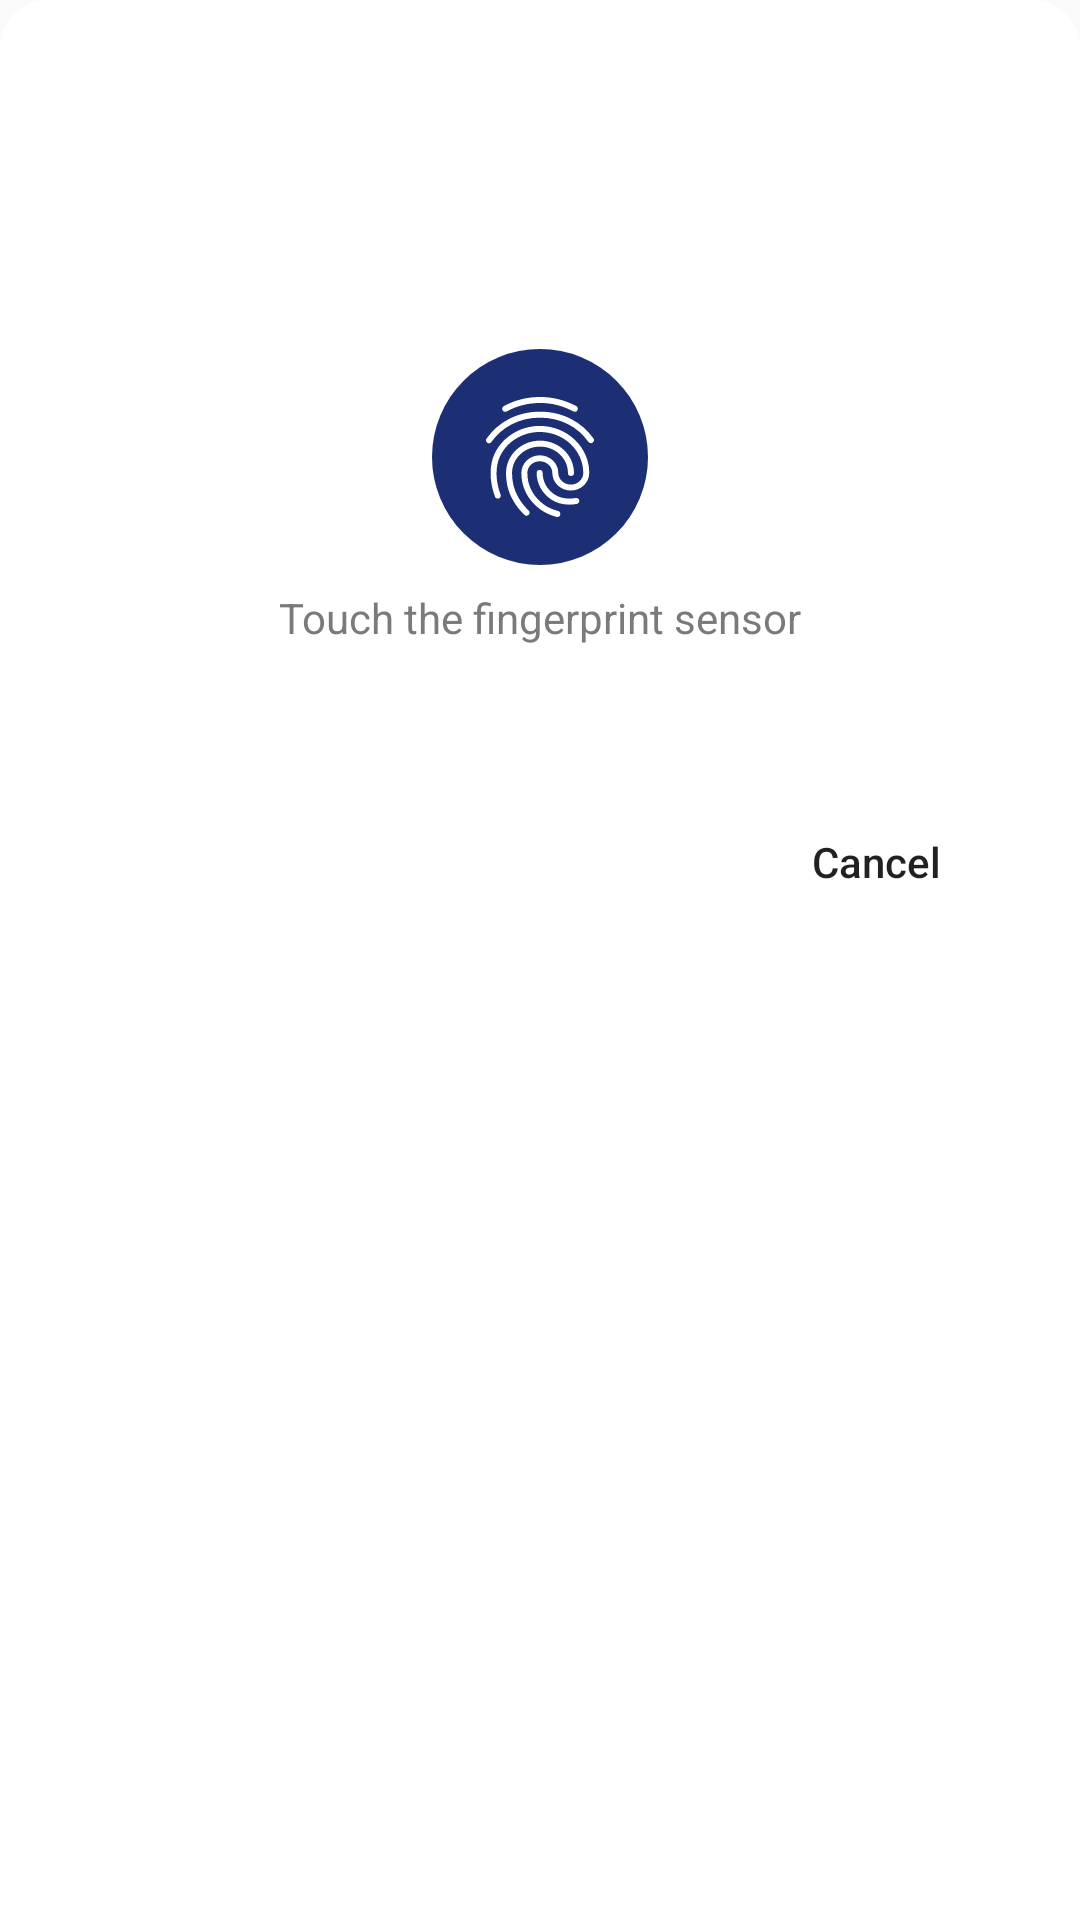

Android layout source for this screen:
<!-- AndroidManifest.xml: application theme AppTheme -->
<!-- res/layout/bottom_sheet.xml -->
<?xml version="1.0" encoding="utf-8"?>
<LinearLayout xmlns:android="http://schemas.android.com/apk/res/android"
              xmlns:app="http://schemas.android.com/apk/res-auto"
              android:id="@+id/root_layout"
              android:layout_width="match_parent"
              android:layout_height="wrap_content"
              android:background="@drawable/bg_bottom_sheet"
              android:layout_gravity="bottom"
              android:orientation="vertical"
              android:padding="@dimen/dimen_normal"
              android:theme="@style/AppTheme">

    <TextView
            android:id="@+id/tv_title"
            style="@style/TextAppearance.AppCompat.Title"
            android:layout_width="wrap_content"
            android:layout_height="wrap_content"
            android:textColor="@color/textDarkColor"
            android:gravity="start"
            android:textAlignment="viewStart"
            android:textSize="18sp"/>

    <TextView
            android:id="@+id/tv_sub_title"
            style="@style/TextAppearance.AppCompat.Body1"
            android:layout_width="wrap_content"
            android:layout_height="wrap_content"
            android:gravity="start"
            android:textAlignment="viewStart"
            android:textColor="@color/textColor"
            android:layout_marginTop="@dimen/dimen_xx_small" />

    <TextView
            android:id="@+id/tv_description"
            style="@style/TextAppearance.AppCompat.Small"
            android:layout_width="wrap_content"
            android:layout_height="wrap_content"
            android:gravity="start"
            android:textAlignment="viewStart"
            android:layout_marginTop="@dimen/dimen_12"/>

    <ImageView
            android:id="@+id/iv_fingerprint"
            android:layout_width="@dimen/fingerprint_width"
            android:layout_height="@dimen/fingerprint_height"
            android:background="@drawable/bg_fingerprint"
            android:contentDescription="@string/app_name"
            android:layout_marginTop="@dimen/dimen_large"
            android:padding="@dimen/dimen_12"
            android:src="@drawable/ic_fingerprint"
            android:layout_gravity="center"/>

    <TextView
            android:id="@+id/tv_status"
            android:layout_width="wrap_content"
            android:layout_height="wrap_content"
            android:padding="@dimen/dimen_small"
            android:layout_marginBottom="@dimen/dimen_normal"
            android:textColor="@color/textColorLight"
            app:layout_constraintEnd_toEndOf="parent"
            app:layout_constraintStart_toStartOf="parent"
            android:text="@string/status_hint"
            android:layout_gravity="center"
            android:gravity="start"
            android:textAlignment="viewStart"
            app:layout_constraintTop_toBottomOf="@id/iv_fingerprint"
            app:layout_constraintBottom_toTopOf="@id/btn_cancel" />

    <Button
            android:id="@+id/btn_cancel"
            android:layout_width="wrap_content"
            android:layout_height="wrap_content"
            android:layout_marginStart="@dimen/dimen_small"
            android:layout_marginEnd="@dimen/dimen_small"
            android:layout_marginTop="@dimen/dimen_large"
            android:text="@string/cancel"
            style="@style/Base.Widget.AppCompat.Button.Borderless"
            android:layout_gravity="end"
            android:textAllCaps="false"
            android:layout_marginBottom="@dimen/dimen_large"/>

</LinearLayout>
<!-- resources referenced by this layout -->
<resources>
  <color name="textColor">#b4000000</color>
  <color name="textColorLight">#b4454141</color>
  <color name="textDarkColor">#de000000</color>
  <dimen name="dimen_12">12dp</dimen>
  <dimen name="dimen_large">24dp</dimen>
  <dimen name="dimen_normal">16dp</dimen>
  <dimen name="dimen_small">8dp</dimen>
  <dimen name="dimen_xx_small">2dp</dimen>
  <dimen name="fingerprint_height">72dp</dimen>
  <dimen name="fingerprint_width">72dp</dimen>
  <!-- drawable bg_bottom_sheet (drawable) -->
  <?xml version="1.0" encoding="utf-8"?>
  <shape xmlns:android="http://schemas.android.com/apk/res/android"
         android:shape="rectangle">
  
      <solid android:color="@android:color/white" />
  
  
      <corners
              android:topLeftRadius="16dp"
              android:topRightRadius="16dp" />
  
  </shape>
  <!-- drawable bg_fingerprint (drawable) -->
  <shape xmlns:android="http://schemas.android.com/apk/res/android"
      android:shape="oval">
      <solid android:color="@color/blue" />
      <size android:width="24dp" android:height="24dp" />
  </shape>
  <!-- drawable ic_fingerprint: vector/xml drawable (drawable, 2468 chars, omitted) -->
  <string name="app_name">BioMetric_App</string>
  <string name="cancel">Cancel</string>
  <string name="status_hint">Touch the fingerprint sensor</string>
  <style name="AppTheme" parent="Theme.AppCompat.Light.DarkActionBar">
          
          <item name="colorPrimary">@color/colorPrimary</item>
          <item name="colorPrimaryDark">@color/colorPrimaryDark</item>
          <item name="colorAccent">@color/colorAccent</item>
      </style>
  <color name="blue">#1c2f74</color>
  <color name="colorPrimary">#e0e0e0</color>
  <color name="colorPrimaryDark">#bdbdbd</color>
  <color name="colorAccent">#1c2f74</color>
</resources>
